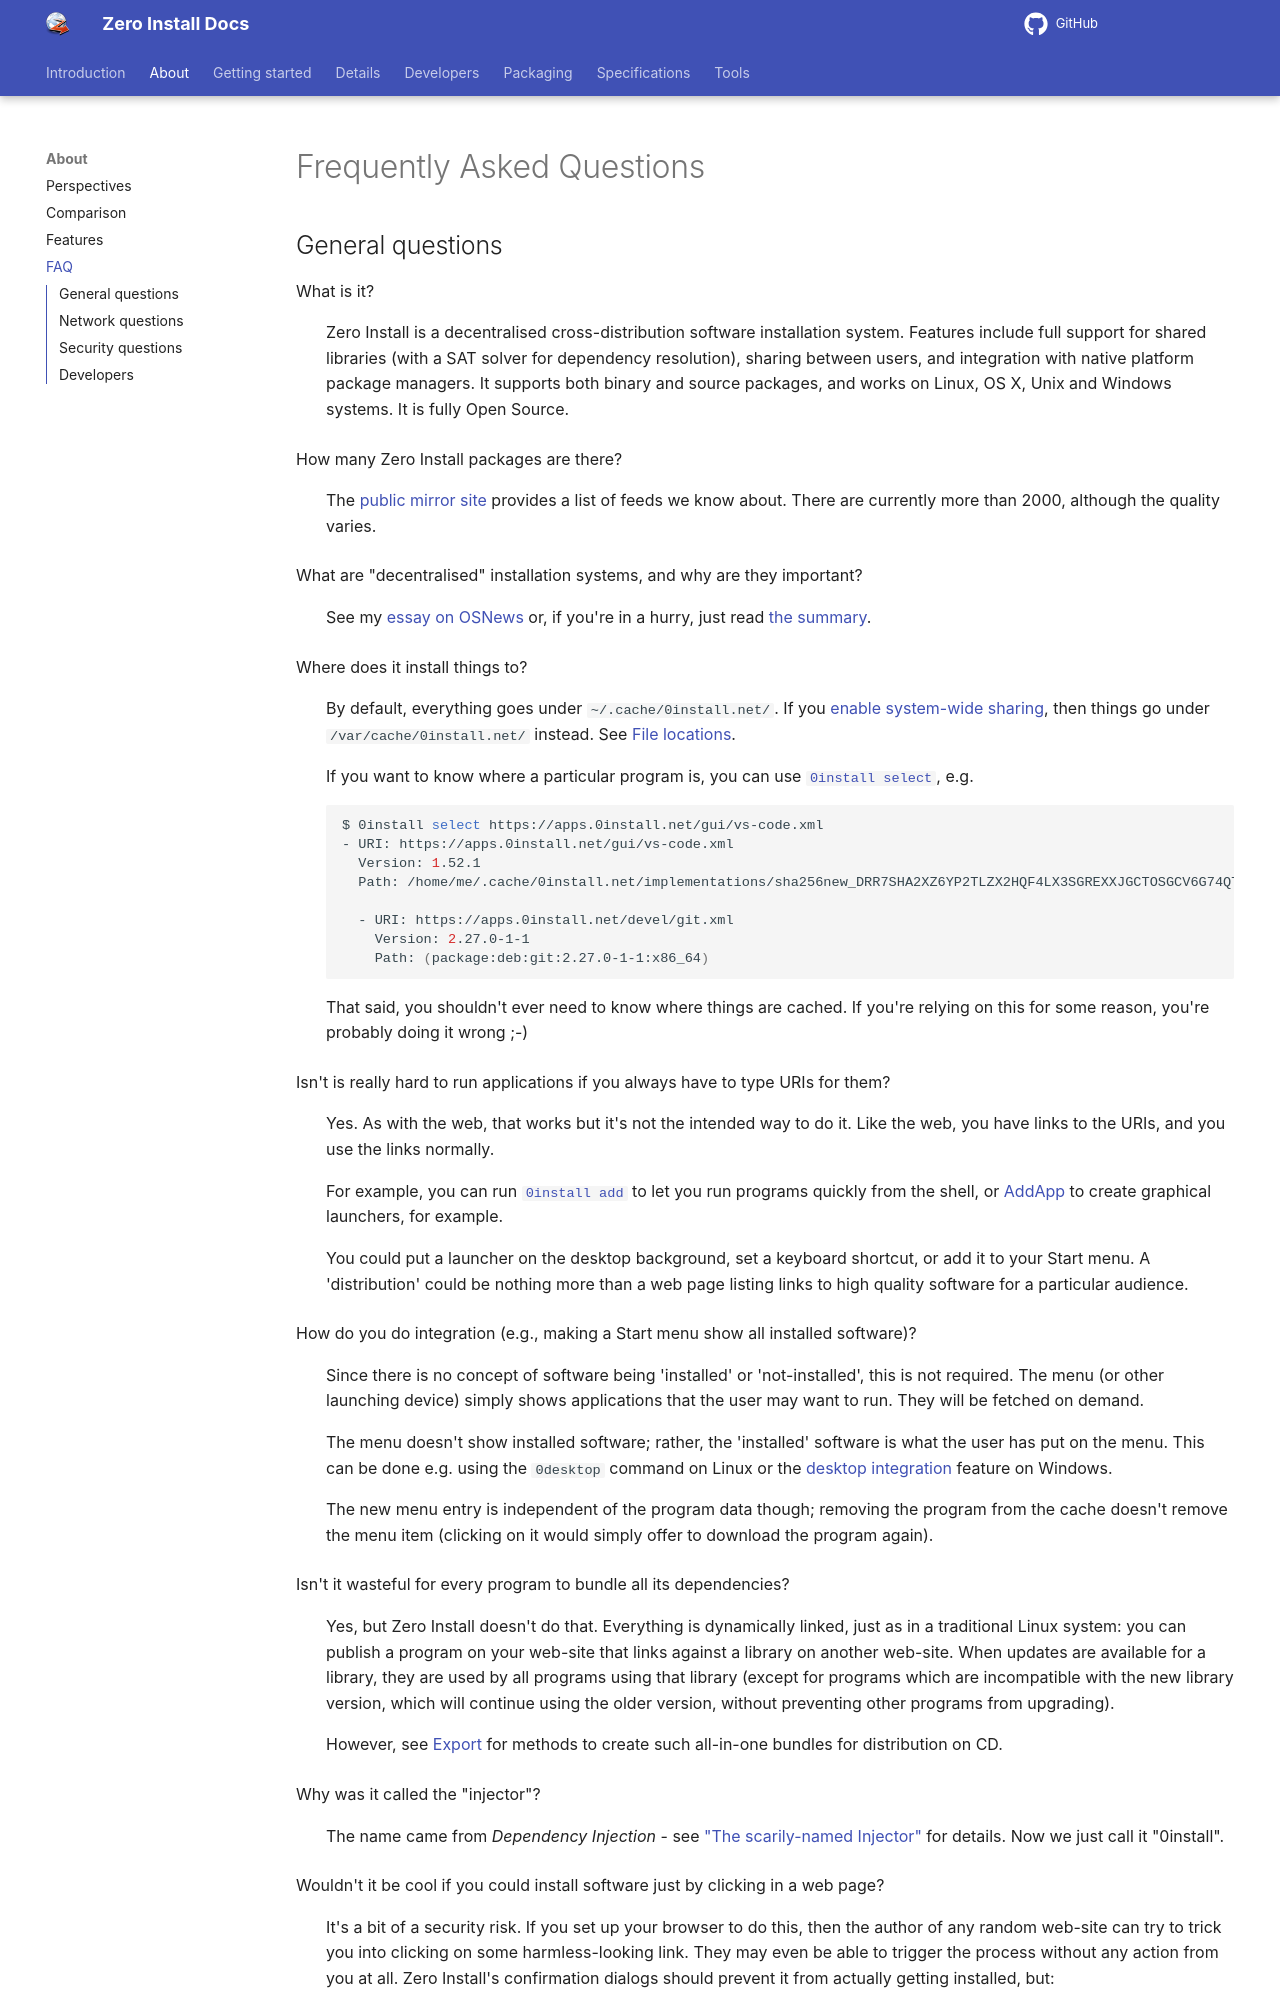

repository: 0install/docs · page: about/faq/index.html · generator: mkdocs

title: FAQ

# Frequently Asked Questions

## General questions

What is it?

:   Zero Install is a decentralised cross-distribution software installation system. Features include full support for shared libraries (with a SAT solver for dependency resolution), sharing between users, and integration with native platform package managers. It supports both binary and source packages, and works on Linux, OS X, Unix and Windows systems. It is fully Open Source.

How many Zero Install packages are there?

:   The [public mirror site](http://roscidus.com/0mirror/) provides a list of feeds we know about. There are currently more than 2000, although the quality varies.

What are "decentralised" installation systems, and why are they important?

:   See my [essay on OSNews](http://osnews.com/story.php/16956/Decentralised-Installation-Systems) or, if you're in a hurry, just read [the summary](http://osnews.com/story.php/16956/Decentralised-Installation-Systems/page7/).

Where does it install things to?

:   By default, everything goes under `~/.cache/0install.net/`. If you [enable system-wide sharing](details/sharing.md), then things go under `/var/cache/0install.net/` instead. See [File locations](details/file-locations.md).

    If you want to know where a particular program is, you can use `0install show`, e.g.

    ```shell
    $ 0install add rox-edit http://rox.sourceforge.net/2005/interfaces/Edit
    $ 0install show rox-edit
    - URI: http://rox.sourceforge.net/2005/interfaces/Edit
    Version: 2.2
    Path: /home/me/.cache/0install.net/implementations/sha256=ba3b495324192bb6c3fc1a2d9af3db2ced997fc8ce3177f08c926bebafcf16b9

    - URI: http://rox.sourceforge.net/2005/interfaces/ROX-Lib
        Version: 2.0.6
        Path: /home/me/.cache/0install.net/implementations/sha256=ccefa7b1873926de15430341b912466929fbff8116b6d0ad67c4df6d0c06243e

    - URI: http://repo.roscidus.com/python/python
        Version: 2.7.8-3
        Path: (package:deb:python2.7:2.7.8-3:x86_64)
    ```

    That said, you shouldn't ever need to know where things are cached. If you're relying on this for some reason, you're probably doing it wrong ;-)

Isn't is really hard to run applications if you always have to type URIs for them?

:   Yes. As with the web, that works but it's not the intended way to do it. Like the web, you have links to the URIs, and you use the links normally.

    For example, you can run [`0install add`](details/cli.md#add) to let you run programs quickly from the shell, or [AddApp](http://rox.sourceforge.net/desktop/AddApp) to create graphical launchers, for example.

    You could put a launcher on the desktop background, set a keyboard shortcut, or add it to your Start menu. A 'distribution' could be nothing more than a web page listing links to high quality software for a particular audience.

How do you do integration (e.g., making a Start menu show all installed software)?

:   Since there is no concept of software being 'installed' or 'not-installed', this is not required. The menu (or other launching device) simply shows applications that the user may want to run. They will be fetched on demand.

    The menu doesn't show installed software; rather, the 'installed' software is what the user has put on the menu. This can be done e.g. using the `0desktop` command on Linux or the [desktop integration](basics/windows.md) feature on Windows.

    The new menu entry is independent of the program data though; removing the program from the cache doesn't remove the menu item (clicking on it would simply offer to download the program again).

Isn't it wasteful for every program to bundle all its dependencies?

:   Yes, but Zero Install doesn't do that. Everything is dynamically linked, just as in a traditional Linux system: you can publish a program on your web-site that links against a library on another web-site. When updates are available for a library, they are used by all programs using that library (except for programs which are incompatible with the new library version, which will continue using the older version, without preventing other programs from upgrading).

    However, see [Export](details/export.md) for methods to create such all-in-one bundles for distribution on CD.
